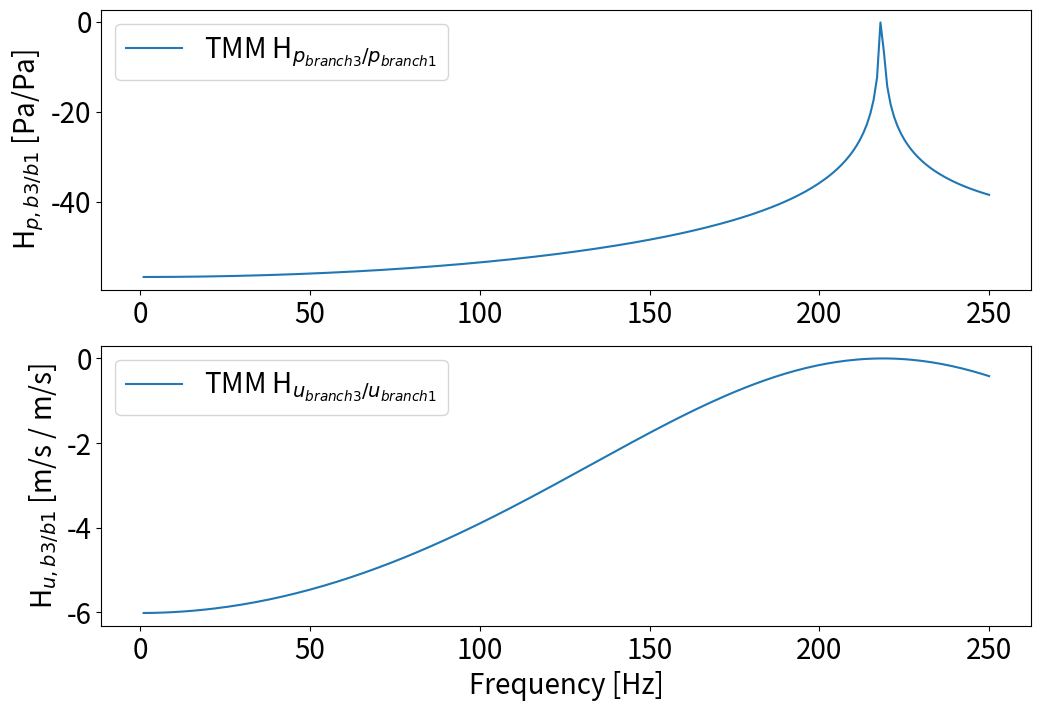

Write Python code to recreate this figure.
# -*- coding: utf-8 -*-
"""
Created on Thu Jan 23 10:28:40 2020

@author: Martin Tuozzo
"""

#%%
import pandas as pd

import matplotlib as mpl

import matplotlib.pyplot as plt

import numpy as np

import math 

import sympy as sym

import scipy.sparse.linalg

import scipy.sparse

#%% - Branch geometrical properties

"Number of branches"
n_branches=3
"Element node number"
nn=6
"Total node number"
ntn=n_branches*nn

"Volume velocity source index node number"
nnq=1
"Pressure source index node number"
nnp=2

"Branch 1 length"
L_b1=0.4
"Branch 2 length"
L_b2=0.4
"Branch 3 length"
L_b3=0.4
"Branch 4 length"
L_b4=0.4
"Duct branch exterior diameter 1 [m]"
d_b1=0.154 
"Duct branch exterior diameter 2 [m]"
d_b2=0.154 #%% 0.205
"Duct branch exterior diameter 3 [m]"
d_b3=0.154
"Duct branch exterior diameter 4 [m]"
d_b4=0.154
"Duct branch 1 thickness [m]"
e_b1=0.01
"Duct branch 2 thickness [m]"
e_b2=0.01 #%%0.012
"Duct branch 3 thickness [m]"
e_b3=0.01
"Duct branch 4 thickness [m]"
e_b4=0.01

#%% - Pressures and velocities applied to node 1

pn1=100 # [Pa]
qn1=0  # [m3/s] 

#%% variaveis fisicas

f=np.arange(1,251,1)
w=2*math.pi*np.transpose(f)
c=1149.4/3.281 #350.337 sond velocity in the gas m/s
rho_std=(0.00183)/0.00194 #standard density kg/m3
rho=0.0482/0.00194 #density kg/m3
rho_vec=np.array([rho_std,rho])
k1=(w/c)

#%% variaveis da geometria do duto

d_b1i=d_b1-(2*e_b1)
d_b2i=d_b2-(2*e_b2)
d_b3i=d_b3-(2*e_b3)
d_b4i=d_b4-(2*e_b4)

r_b1i=d_b1i/2
r_b2i=d_b2i/2
r_b3i=d_b3i/2
r_b4i=d_b4i/2

S_b1=math.pi*r_b1i**2
S_b2=math.pi*r_b2i**2
S_b3=math.pi*r_b3i**2
S_b4=math.pi*r_b4i**2

r_vec=np.array([r_b1i,r_b2i,r_b3i,r_b4i])
S_vec=math.pi*(r_vec**2)
L_vec=np.array([L_b1,L_b2,L_b3,L_b4])

deltaL=0.6133*r_vec
#%% definições de impedancia
Z0=rho_vec[1]*c

Z1=Z0/S_b1
Z2=Z0/S_b2
Z3=Z0/S_b3
Z4=Z0/S_b4

Zin=np.zeros((len(f),1),  dtype=int) #+1j*1*10**6
#Zin=np.ones((len(f),1),  dtype=int)*1*10**6 #%1j*0.04 #%1j*1*10**6
#Zin=np.ones((len(f),1),  dtype=int)*1j*0.04

Zrad_nf=np.zeros((len(f),n_branches),  dtype=complex)
for i in range(n_branches):
    Zrad_nf[:,i]=Z0*(0.25*((k1*(r_vec[i]))**2) + 1j*k1*deltaL[i]) 

Z_branches=np.concatenate((Zin,Zrad_nf[:,1:4]),axis=1)
#%% Matrix initialization


Z_vec=((rho_vec[1]*c)*np.ones((n_branches)))/S_vec[0:n_branches]

conec_matrix=np.matrix([[1,0,-1,0],[0,1,0,-1]])
element_matrix=np.zeros((2,4),  dtype=complex)
TM=np.zeros((nn*n_branches +1,nn*n_branches +1), dtype=complex)
#qp_vec=np.array([])
qp_vec=np.zeros((nn*n_branches +1,1),  dtype=complex)
solution_qp=[]
solution_qp_freq=[]
p0_2=[]
pL_2=[]
q0_2=[]
qL_2=[]
TM_all=[]
qp_vec[nnp]=-pn1
qp_vec[nnq]=-qn1
    
#%%Assembly process

for i in range(len(f)):
    for n in range(n_branches):
            TM[nn*n +5, nn*n +5]=1
            TM[nn*n +5, ntn]=-1
            TM[ntn, nn*0 +4]=1  #%% volume velocity sense for the n branches - branch 1 - 1 into the junction -1 out to the junction
            TM[ntn, nn*1 +4]=-1  #%% volume velocity sense for the n branches - branch 2
            TM[ntn, nn*2 +4]=-1  #%% volume velocity sense for the n branches - branch 3
#            TM[ntn, nn*3 +4]=-1  #%% volume velocity sense for the n branches - branch 4
            TM[nn*n , (nn*n):(nn*n +2)]=[-Z_branches[i,n], -1]
            element_matrix=np.matrix([[np.cos(k1[i]*L_vec[n]), -1j*np.sin(k1[i]*L_vec[n])/Z_vec[n],-1,0],[-1j*Z_vec[n]*np.sin(k1[i]*L_vec[n]) , np.cos(k1[i]*L_vec[n]), 0, -1]])
            TM[(nn*n +3):(nn*n +5) , (nn*n +2):(nn*n +6)]= element_matrix
            TM[(nn*n +1) : (nn*n +3) , (nn*n) : (nn*n + 4)]= conec_matrix

    solution_qp=np.linalg.solve(TM, qp_vec)
    solution_qp_freq.append(solution_qp)
    TM_all.append(TM)
    "aqui-pode-se escolher o nó onde quer-se pegar os dados de p e q"    
    q0_2.append(solution_qp[2]) #%% node numbers for q/p of branch 1 - constant for calculate the H_q/p functions between two diferent branches
    qL_2.append(solution_qp[14]) #%% b2=8/9 - b3=14/15 - b4=20/21 - node number for q/p branches out nodes
    p0_2.append(solution_qp[3])
    pL_2.append(solution_qp[15])
    
    Hp_TMM_2=20*np.log10(np.abs(pL_2)/np.abs(p0_2))
    Hq_TMM_2=20*np.log10((np.abs(qL_2)/S_vec[3])/(np.abs(q0_2)/S_vec[0]))
            
print('\n'.join(['\t'.join([str(cell) for cell in row]) for row in TM]))


#%% PLOTS
# for in line plots
#get_ipython().run_line_magic('matplotlib', 'inline')
#matplotlib qt - to show the figures in a new window
# get_ipython().run_line_magic('matplotlib', 'qt')
plt.rcParams.update({'font.size': 20})

fig = plt.figure(figsize=[12,8])
plt.subplot(211)
#plt.plot(f,Hp,'o',f,Hp_TMM_1,'-')
plt.plot(f,Hp_TMM_2,'-')
plt.ylabel('H$_{p,b3/b1}$ [Pa/Pa]')
#plt.legend(['H$_{p_{branch 3}/p_{branch 1}}$','TMM H$_{p_{branch 3}/p_{branch 1}}$'],loc='best')
plt.legend(['TMM H$_{p_{branch 3}/p_{branch 1}}$','H$_{p_{branch 3}/p_{branch 1}}$'],loc='best')
plt.subplot(212)
#plt.plot(f,Hu,'o',f,Hq_TMM_1,'-')
plt.plot(f,Hq_TMM_2,'-')
plt.xlabel('Frequency [Hz]')
plt.ylabel('H$_{u, b3/b1}$ [m/s / m/s]')
#plt.legend(['H$_{u_{branch 3}/u_{branch 1}}$','TMM H$_{u_{branch 3}/u_{branch 1}}$'],loc='best')
plt.legend(['TMM H$_{u_{branch 3}/u_{branch 1}}$'],loc='best')
plt.show()
